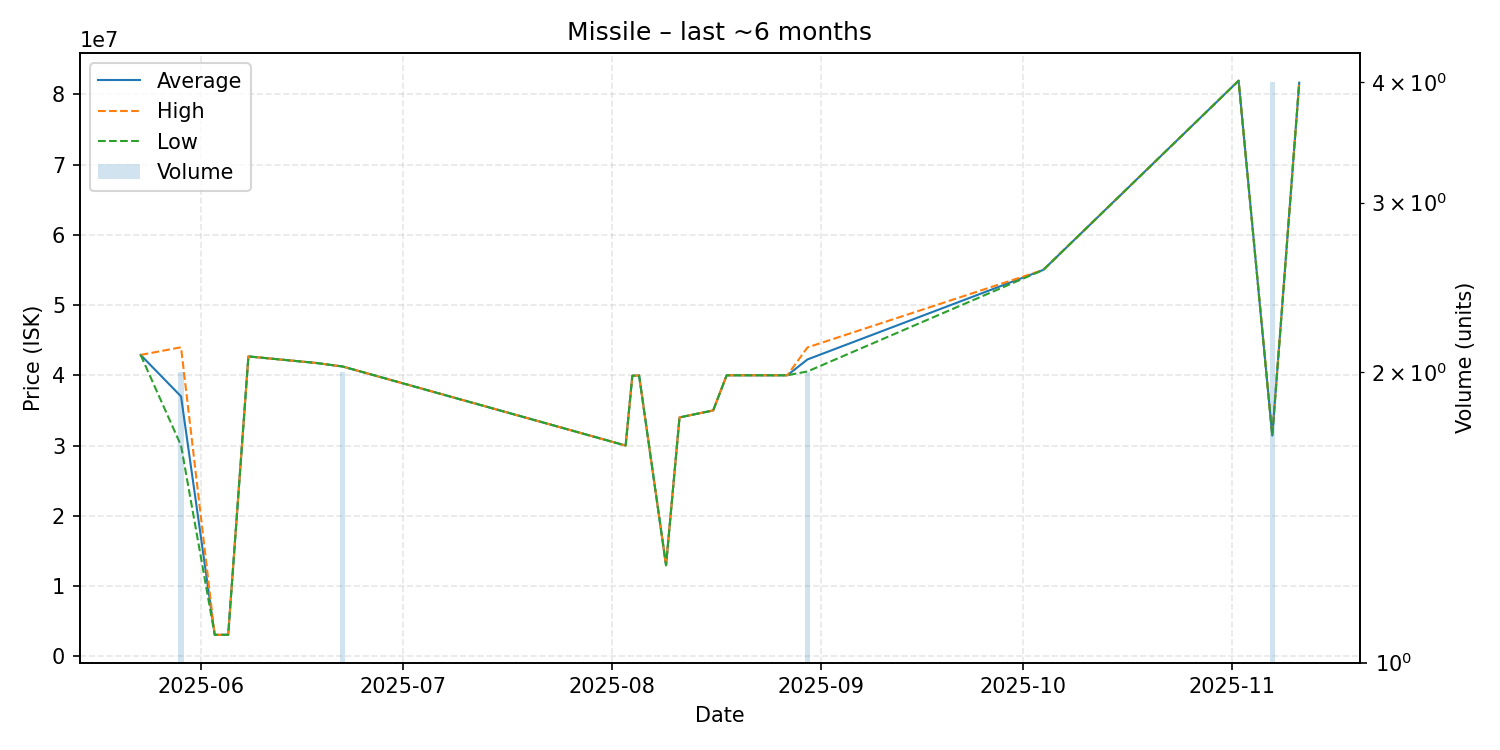

Values plotted in this chart, from the file beside it:
date, average, highest, lowest, order_count, volume
2025-05-23, 42900000, 42900000, 42900000, 1, 1
2025-05-29, 36995000, 43990000, 30000000, 2, 2
2025-06-03, 3046000, 3046000, 3046000, 1, 1
2025-06-05, 3065000, 3065000, 3065000, 1, 1
2025-06-08, 42690000, 42690000, 42690000, 1, 1
2025-06-18, 41760000, 41760000, 41760000, 1, 1
2025-06-22, 41250000, 41250000, 41250000, 2, 2
2025-08-03, 30000000, 30000000, 30000000, 1, 1
2025-08-04, 39940000, 39940000, 39940000, 1, 1
2025-08-05, 39980000, 39980000, 39980000, 1, 1
2025-08-09, 12960000, 12960000, 12960000, 1, 1
2025-08-11, 34000000, 34000000, 34000000, 1, 1
2025-08-16, 35000000, 35000000, 35000000, 1, 1
2025-08-18, 40000000, 40000000, 40000000, 1, 1
2025-08-27, 40000000, 40000000, 40000000, 1, 1
2025-08-30, 42260000, 43970000, 40550000, 2, 2
2025-10-04, 55000000, 55000000, 55000000, 1, 1
2025-11-02, 81940000, 81940000, 81940000, 1, 1
2025-11-07, 31415000, 31480000, 31350000, 3, 4
2025-11-11, 81660000, 81660000, 81660000, 1, 1
